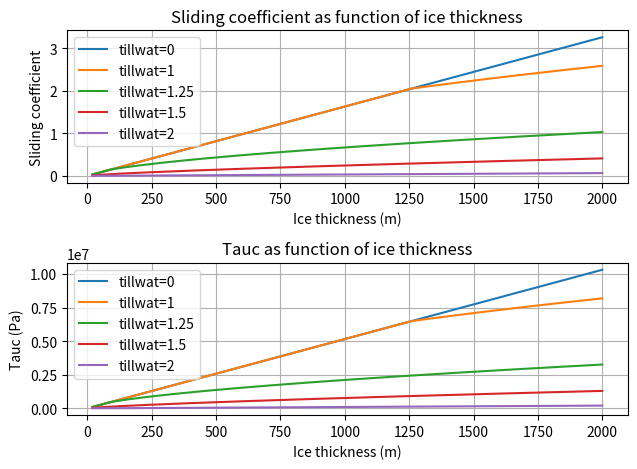

Source code (Python):
import numpy as np
import matplotlib.pyplot as plt

def compute_slidingco_tf(
    thk,
    tillwat,
    ice_density,
    gravity_cst,
    tillwatmax,
    phi,
    exp_weertman,
    uthreshold, 
    tauc_min,
    tauc_max
):
    # return the sliding coefficient in [m MPa^{-3} y^{-1}]

    e0 = 0.69  # void ratio at reference
    Cc = 0.12  # till compressibility coefficient
    delta = 0.02
    N0 = 1000  # [Pa] reference effective pressure

    s = tillwat / tillwatmax  # []

    P = ice_density * gravity_cst * thk  # [Pa]

    effpress = np.minimum(
        P, N0 * ((delta * P / N0) ** s) * 10 ** (e0 * (1 - s) / Cc)
    )  # [Pa]

    tauc = effpress * np.tan(phi * np.pi / 180)  # [Pa]

    tauc = np.where(thk > 0, tauc, 10**6)  # high value if ice-fre

    tauc = np.clip(tauc, tauc_min, tauc_max)
 
    slidingco = (tauc * 10 ** (-6)) * uthreshold ** (-1.0 / exp_weertman)  # Mpa m^(-1/3) y^(1/3) 

    return tauc,slidingco

# Define specific values for fixed variables

tillwatmax=2.0
phi=30
exp_weertman=4.0
uthreshold=100 
tauc_min=1.0e4
tauc_max=1.0e10
gravity_cst=9.81
ice_density=910


# Generate synthetic data for ice thickness
thk = np.linspace(20, 2000, 200)  # Adjust as needed

# define tillwat values to loop over (hence creating different curves in plot)
tillwat_values = [0, 1, 1.25, 1.5, 2]

# Loop over tillwat values
for tillwat in tillwat_values:
    # Calculate sliding_co values
    tauc, sliding_co = compute_slidingco_tf(
        thk,
        tillwat,
        ice_density,
        gravity_cst,
        tillwatmax,
        phi,
        exp_weertman,
        uthreshold, 
        tauc_min,
        tauc_max
    ) 

    # Plot sliding coefficient
    plt.subplot(2, 1, 1)
    plt.plot(thk, sliding_co, label=f'tillwat={tillwat}')
    plt.xlabel('Ice thickness (m)')
    plt.ylabel('Sliding coefficient')
    plt.title('Sliding coefficient as function of ice thickness')
    plt.legend()
    plt.grid(True)

    # Plot tauc
    plt.subplot(2, 1, 2)
    plt.plot(thk, tauc, label=f'tillwat={tillwat}')
    plt.xlabel('Ice thickness (m)')
    plt.ylabel('Tauc (Pa)')
    plt.title('Tauc as function of ice thickness')
    plt.legend()
    plt.grid(True)

plt.tight_layout()
plt.show()
